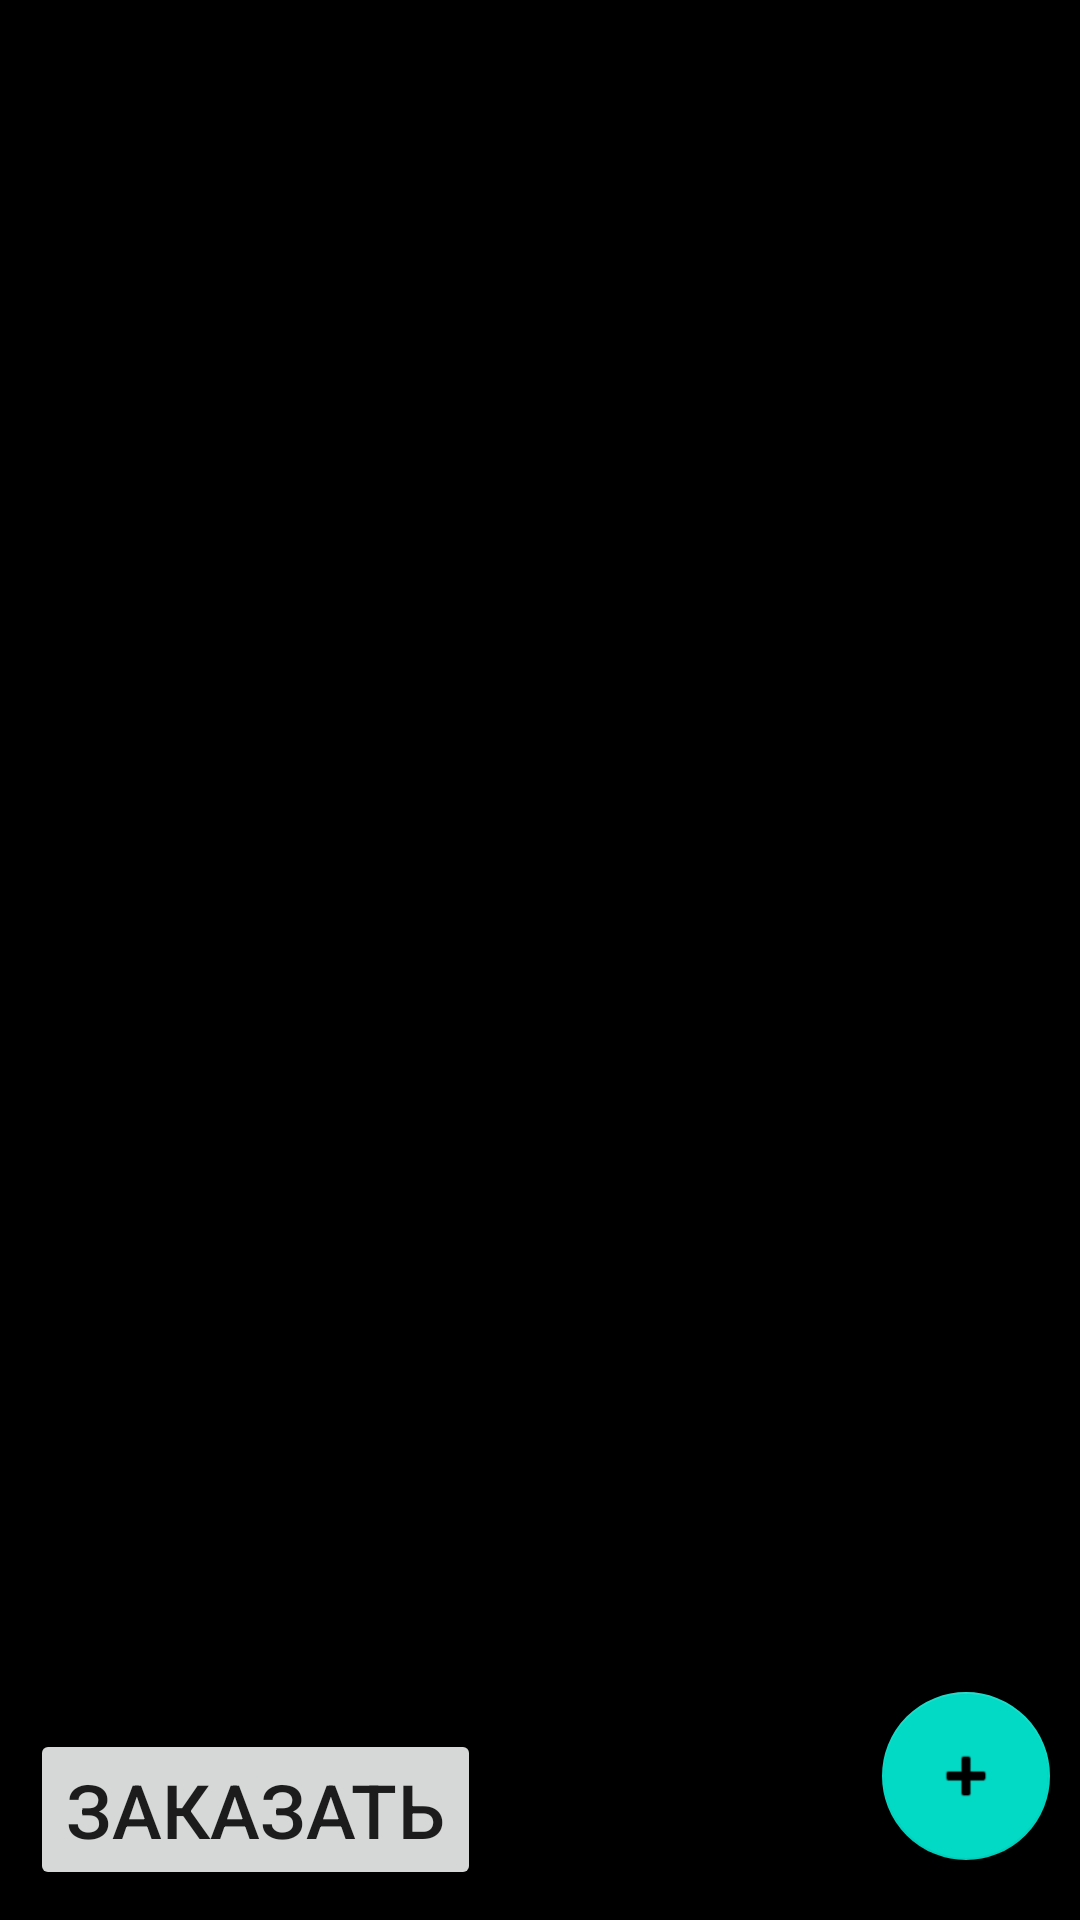

Produce the Android XML layout that renders to this screen, including the resource entries it uses.
<!-- AndroidManifest.xml: application theme Theme.Mobile3 -->
<!-- res/layout/activity_main.xml -->
<?xml version="1.0" encoding="utf-8"?>
<RelativeLayout xmlns:android="http://schemas.android.com/apk/res/android"
    xmlns:app="http://schemas.android.com/apk/res-auto"
    xmlns:tools="http://schemas.android.com/tools"
    android:layout_width="match_parent"
    android:layout_height="match_parent"
    android:background="#000000"
    android:padding="10dp"
    tools:context=".MainActivity">

    <EditText
        android:id="@+id/tableNumber"
        android:layout_width="match_parent"
        android:layout_height="wrap_content"
        android:layout_alignParentTop="true"
        android:layout_marginTop="8dp"
        android:hint="@string/table_number"
        android:inputType="number"
        android:minHeight="48dp"
        android:textColor="#FFFFFF" />

    <androidx.cardview.widget.CardView
        android:layout_width="match_parent"
        android:layout_height="wrap_content"
        android:layout_below="@+id/tableNumber"
        app:cardCornerRadius="30dp">

        <ScrollView
            android:layout_width="match_parent"
            android:layout_height="wrap_content">

            <LinearLayout
                android:id="@+id/orders"
                android:layout_width="match_parent"
                android:layout_height="wrap_content"
                android:orientation="vertical" />
        </ScrollView>
    </androidx.cardview.widget.CardView>

    <com.google.android.material.floatingactionbutton.FloatingActionButton
        android:id="@+id/fabOk"
        android:layout_width="80dp"
        android:layout_height="wrap_content"
        android:layout_alignParentRight="true"
        android:layout_alignParentBottom="true"
        android:layout_marginBottom="10dp"
        android:background="#00FF00"
        android:contentDescription="@string/app_name"
        android:src="@android:drawable/ic_input_add" />

    <Button
        android:id="@+id/OKorder"
        android:layout_width="wrap_content"
        android:layout_height="wrap_content"
        android:layout_alignParentBottom="true"
        android:text="@string/order"
        android:textSize="25sp" />

</RelativeLayout>
<!-- resources referenced by this layout -->
<resources>
  <string name="app_name">mobile3</string>
  <string name="order">Заказать</string>
  <string name="table_number">Введите номер компьютера</string>
  <style name="Theme.Mobile3" parent="Theme.MaterialComponents.DayNight.DarkActionBar">
          
          <item name="colorPrimary">@color/purple_500</item>
          <item name="colorPrimaryVariant">@color/purple_700</item>
          <item name="colorOnPrimary">@color/white</item>
          
          <item name="colorSecondary">@color/teal_200</item>
          <item name="colorSecondaryVariant">@color/teal_700</item>
          <item name="colorOnSecondary">@color/black</item>
          
          <item name="android:statusBarColor">?attr/colorPrimaryVariant</item>
          
      </style>
  <!-- not gathered from this repository: default colours our renderer supplied (Android Studio template values) -->
  <color name="purple_500">#FF6200EE</color>
  <color name="purple_700">#FF3700B3</color>
  <color name="teal_200">#FF03DAC5</color>
  <color name="teal_700">#FF018786</color>
  <color name="black">#FF000000</color>
  <color name="white">#FFFFFFFF</color>
</resources>
